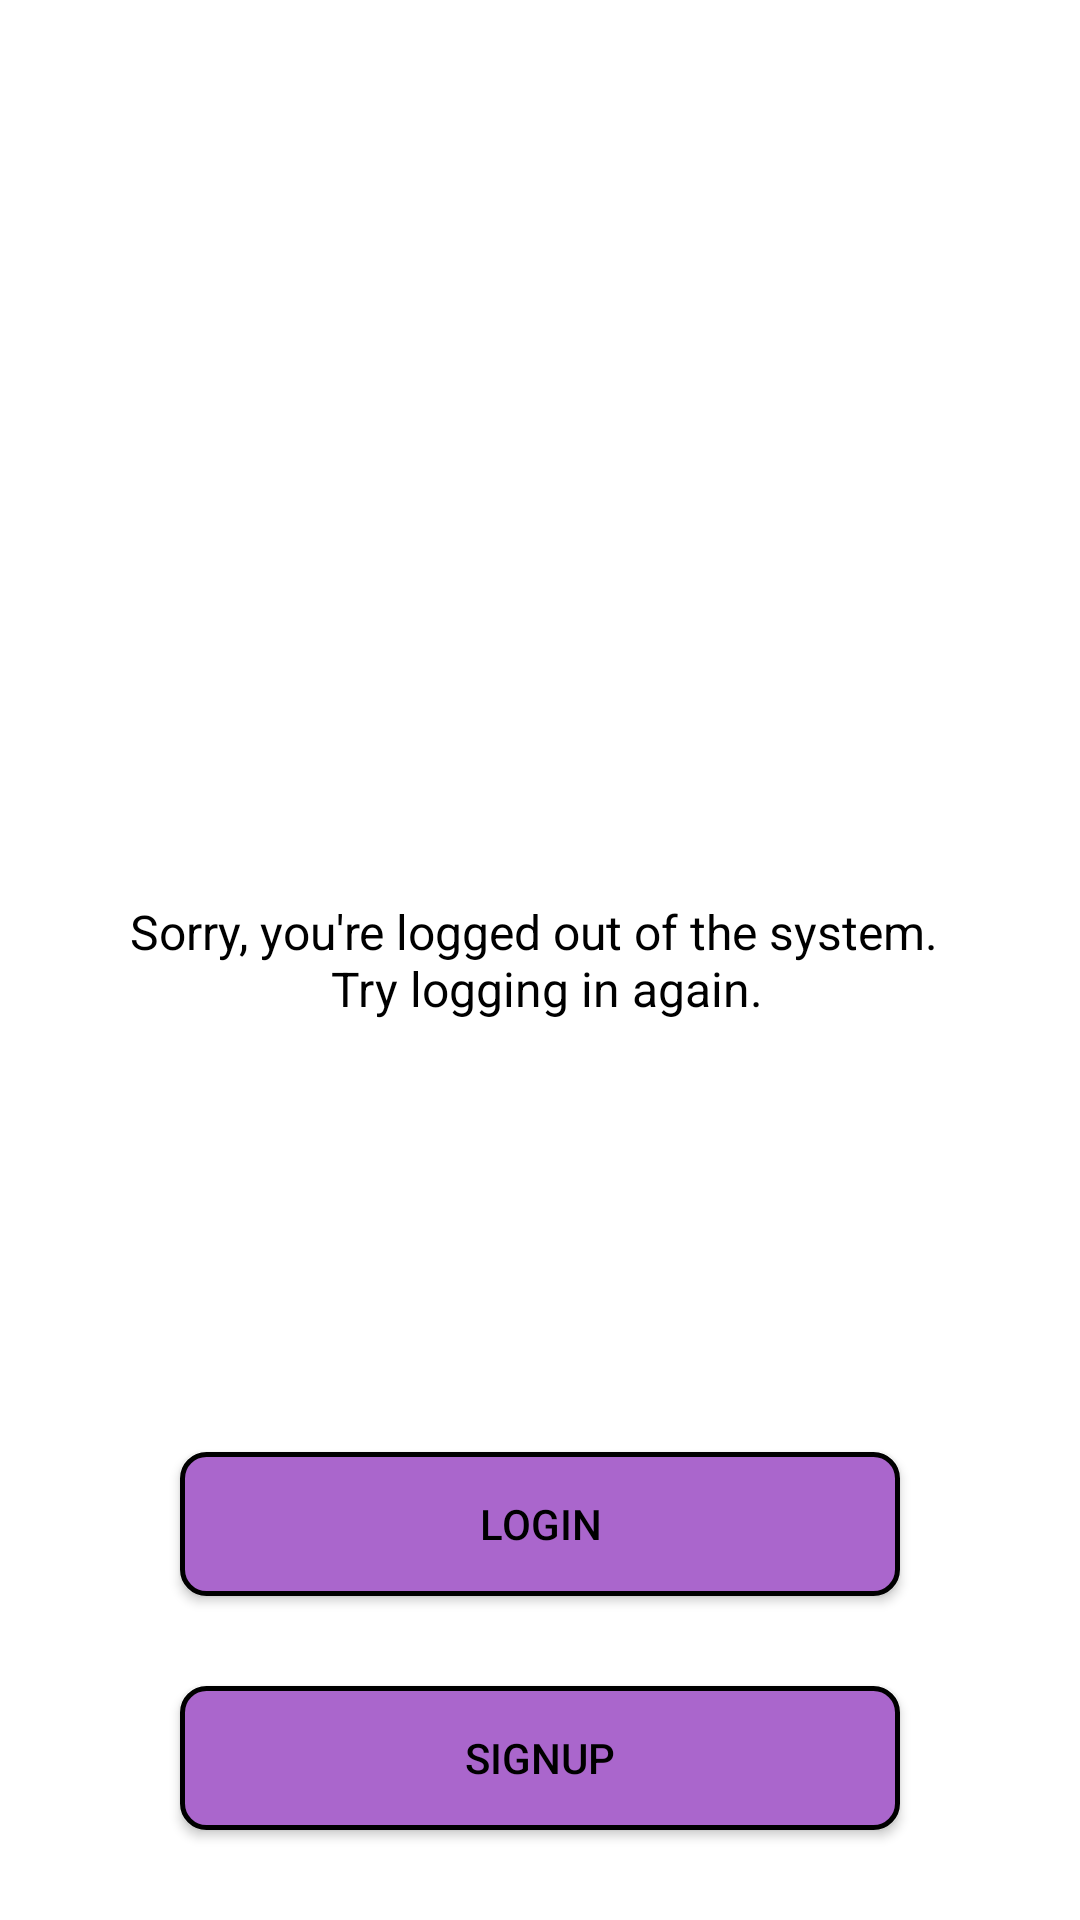

Write the Android layout XML for this screen, with the resource values it uses.
<!-- AndroidManifest.xml: application theme Theme.AppCompat -->
<!-- res/layout/fragment_logout.xml -->
<?xml version="1.0" encoding="utf-8"?>
<androidx.constraintlayout.widget.ConstraintLayout xmlns:android="http://schemas.android.com/apk/res/android"
    xmlns:app="http://schemas.android.com/apk/res-auto"
    xmlns:tools="http://schemas.android.com/tools"
    android:id="@+id/constraintLayout"
    android:layout_width="match_parent"
    android:layout_height="match_parent">

    <androidx.constraintlayout.widget.ConstraintLayout
        android:layout_width="match_parent"
        android:layout_height="match_parent"
        android:background="@color/white"
        app:layout_constraintBottom_toBottomOf="parent"
        app:layout_constraintEnd_toEndOf="parent"
        app:layout_constraintStart_toStartOf="parent"
        app:layout_constraintTop_toTopOf="parent">

        <TextView
            android:id="@+id/tv_logout_msg"
            android:layout_width="match_parent"
            android:layout_height="wrap_content"
            android:layout_marginHorizontal="30dp"
            android:gravity="center"
            android:text="@string/try_login_again"
            android:textColor="@color/black"
            android:textSize="16sp"
            app:layout_constraintBottom_toBottomOf="parent"
            app:layout_constraintEnd_toEndOf="parent"
            app:layout_constraintStart_toStartOf="parent"
            app:layout_constraintTop_toTopOf="parent"
            tools:text="Sorry, you're logged out of the system. \n Try logging in again." />

        <Button
            android:id="@+id/btn_login"
            android:layout_width="match_parent"
            android:layout_height="wrap_content"
            android:layout_marginHorizontal="60dp"
            android:layout_marginBottom="30dp"
            android:background="@drawable/background_input_text"
            android:text="@string/login"
            android:textColor="@color/black"
            app:layout_constraintBottom_toTopOf="@id/btn_sign_up"
            app:layout_constraintEnd_toEndOf="parent"
            app:layout_constraintStart_toStartOf="parent" />

        <Button
            android:id="@+id/btn_sign_up"
            android:layout_width="match_parent"
            android:layout_height="wrap_content"
            android:layout_marginHorizontal="60dp"
            android:layout_marginBottom="30dp"
            android:background="@drawable/background_input_text"
            android:text="@string/signup"
            android:textColor="@color/black"
            app:layout_constraintBottom_toBottomOf="parent"
            app:layout_constraintEnd_toEndOf="parent"
            app:layout_constraintStart_toStartOf="parent" />

    </androidx.constraintlayout.widget.ConstraintLayout>
</androidx.constraintlayout.widget.ConstraintLayout>
<!-- resources referenced by this layout -->
<resources>
  <!-- drawable background_input_text (drawable) -->
  <shape
      xmlns:android="http://schemas.android.com/apk/res/android"
      android:shape="rectangle">
  
      <stroke
          android:width="1.5dp"
          android:color="@android:color/black" />
  
      <solid
          android:color="@android:color/holo_purple" />
  
      <corners
          android:radius="8dp" />
  
  </shape>
  <string name="login">Login</string>
  <string name="signup">SignUp</string>
  <string name="try_login_again">Sorry, you\'re logged out of the system. \n Try logging in again.</string>
  <!-- not gathered from this repository: default colours our renderer supplied (Android Studio template values) -->
  <color name="black">#FF000000</color>
  <color name="white">#FFFFFFFF</color>
</resources>
